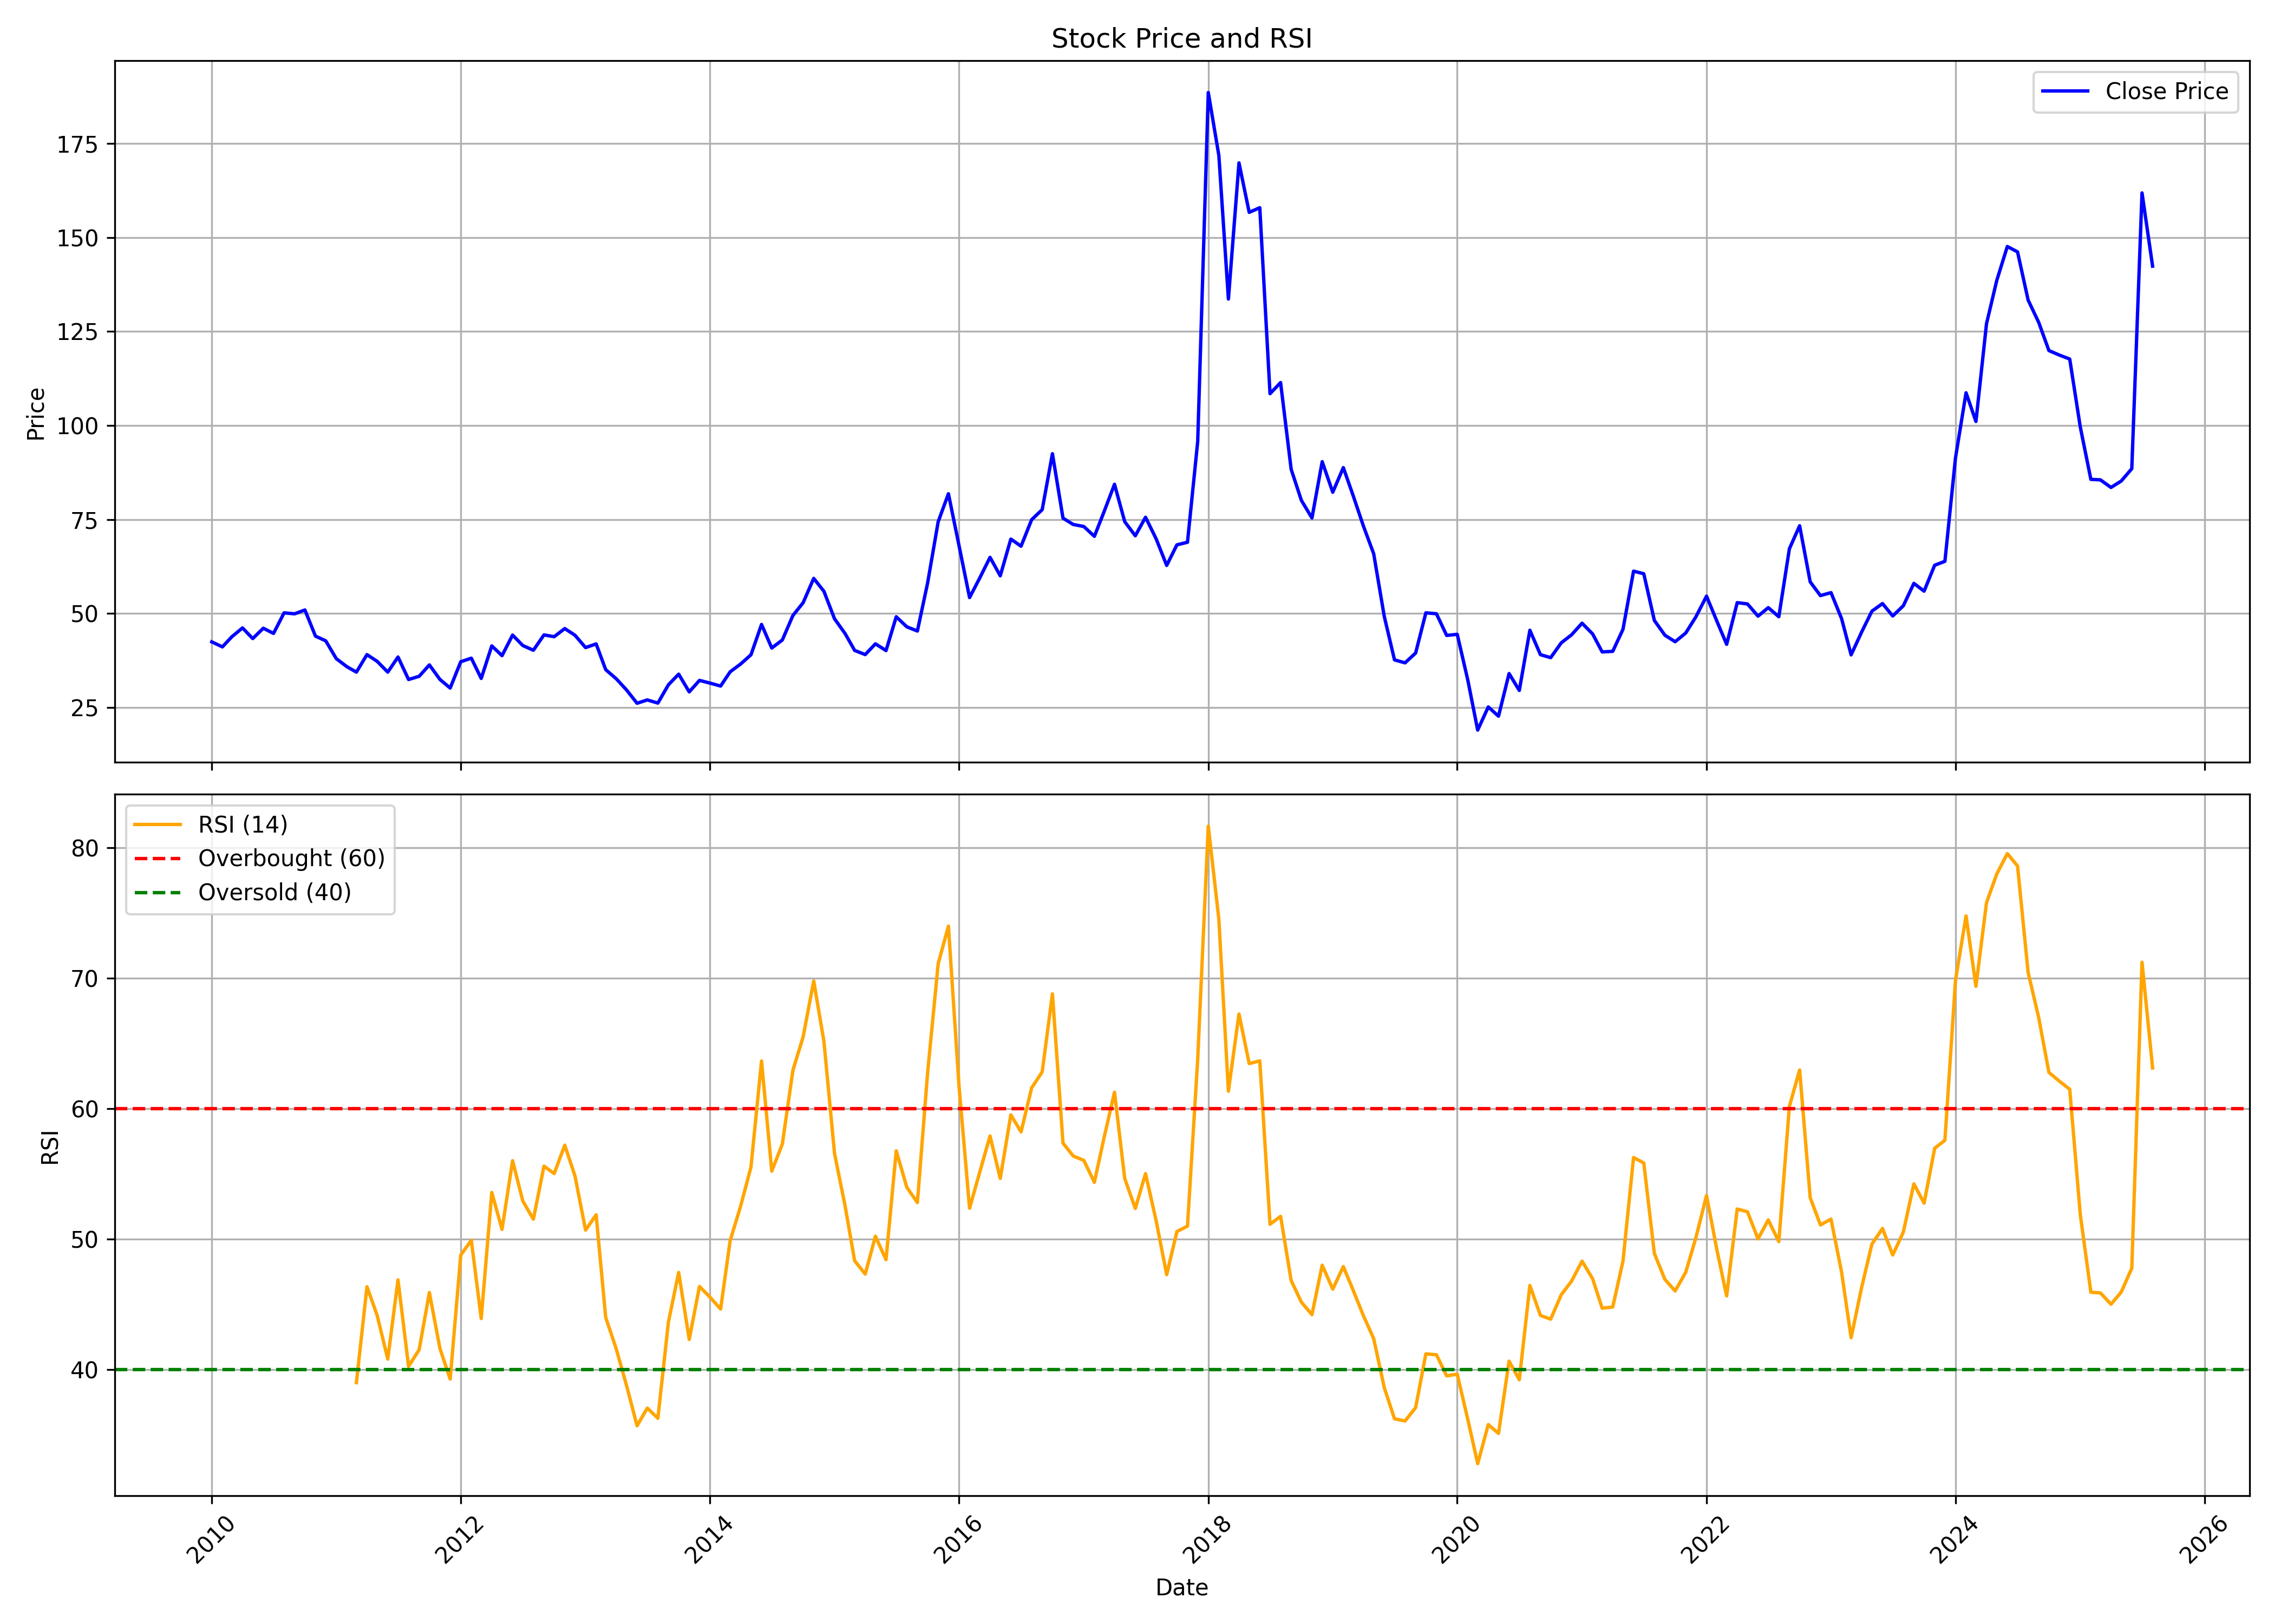

Data behind this chart, as committed beside it:
, date, symbol, open, high, low, close, volume, rsi
0, 2010-01-01, OMAXAUTO, 49.51, 59.18, 41.22, 42.47, 2055214, 
1, 2010-02-01, OMAXAUTO, 41.68, 50.85, 37.8, 41.14, 3365897, 
2, 2010-03-01, OMAXAUTO, 41.14, 50.85, 38.47, 43.85, 3530921, 
3, 2010-04-01, OMAXAUTO, 43.39, 53.72, 41.72, 46.18, 3875591, 
4, 2010-05-01, OMAXAUTO, 46.68, 47.51, 35.05, 43.35, 522003, 
5, 2010-06-01, OMAXAUTO, 42.51, 48.01, 42.1, 46.1, 610831, 
6, 2010-07-01, OMAXAUTO, 45.43, 49.51, 44.3, 44.72, 555931, 
7, 2010-08-01, OMAXAUTO, 45.35, 54.18, 43.76, 50.18, 2353891, 
8, 2010-09-01, OMAXAUTO, 52.1, 55.18, 49.6, 49.93, 1203547, 
9, 2010-10-01, OMAXAUTO, 52.02, 55.35, 50.4, 50.95, 639140, 
10, 2010-11-01, OMAXAUTO, 51.25, 51.98, 41.13, 43.99, 468131, 
11, 2010-12-01, OMAXAUTO, 45.19, 47.41, 38.44, 42.75, 176987, 
12, 2011-01-01, OMAXAUTO, 43.52, 43.95, 37.63, 38.01, 169085, 
13, 2011-02-01, OMAXAUTO, 38.82, 39.59, 32.55, 35.88, 173213, 
14, 2011-03-01, OMAXAUTO, 38.44, 38.44, 33.31, 34.42, 160822, 39.01
15, 2011-04-01, OMAXAUTO, 34.94, 40.75, 34.72, 39.08, 178436, 46.36
16, 2011-05-01, OMAXAUTO, 40.02, 40.02, 33.78, 37.29, 111039, 44.15
17, 2011-06-01, OMAXAUTO, 37.97, 38.27, 32.5, 34.42, 167663, 40.81
18, 2011-07-01, OMAXAUTO, 35.02, 39.98, 34.77, 38.44, 227898, 46.88
19, 2011-08-01, OMAXAUTO, 38.44, 38.44, 29.04, 32.46, 217125, 40.26
20, 2011-09-01, OMAXAUTO, 32.46, 36.6, 31.35, 33.31, 130370, 41.53
21, 2011-10-01, OMAXAUTO, 35.89, 36.79, 32.57, 36.34, 96590, 45.91
22, 2011-11-01, OMAXAUTO, 36.65, 37.01, 28.4, 32.48, 101293, 41.62
23, 2011-12-01, OMAXAUTO, 35.39, 35.89, 28.76, 30.19, 59083, 39.28
24, 2012-01-01, OMAXAUTO, 30.1, 38.22, 30.06, 37.19, 123944, 48.78
25, 2012-02-01, OMAXAUTO, 35.93, 43.69, 34.45, 38.13, 257188, 49.91
26, 2012-03-01, OMAXAUTO, 38.53, 40.19, 31.31, 32.75, 540999, 43.92
27, 2012-04-01, OMAXAUTO, 34.54, 43.33, 32.66, 41.41, 797280, 53.58
28, 2012-05-01, OMAXAUTO, 41.45, 46.88, 38.58, 38.8, 924526, 50.75
29, 2012-06-01, OMAXAUTO, 38.62, 48.36, 37.14, 44.28, 1868486, 56.01
30, 2012-07-01, OMAXAUTO, 43.96, 48.45, 39.03, 41.5, 378774, 52.92
31, 2012-08-01, OMAXAUTO, 41.5, 46.34, 39.7, 40.24, 246528, 51.53
32, 2012-09-01, OMAXAUTO, 42.63, 55.09, 41.37, 44.32, 1290030, 55.59
33, 2012-10-01, OMAXAUTO, 44.93, 54.35, 41.6, 43.85, 347199, 55.02
34, 2012-11-01, OMAXAUTO, 43.1, 52.94, 42.35, 46.01, 230869, 57.2
35, 2012-12-01, OMAXAUTO, 45.82, 46.85, 43.76, 44.23, 136703, 54.84
36, 2013-01-01, OMAXAUTO, 44.23, 51.25, 34.76, 40.95, 117302, 50.69
37, 2013-02-01, OMAXAUTO, 41.18, 44.93, 39.45, 41.93, 192598, 51.87
38, 2013-03-01, OMAXAUTO, 43.05, 43.48, 33.83, 35.09, 167683, 44.01
39, 2013-04-01, OMAXAUTO, 34.67, 41.65, 31.95, 32.65, 96468, 41.59
40, 2013-05-01, OMAXAUTO, 32.65, 35.28, 29.14, 29.7, 65281, 38.81
41, 2013-06-01, OMAXAUTO, 30.87, 31.72, 25.53, 26.14, 74056, 35.71
42, 2013-07-01, OMAXAUTO, 25.95, 29.98, 24.46, 27.03, 65883, 37.06
43, 2013-08-01, OMAXAUTO, 27.22, 34.01, 24.92, 26.19, 462057, 36.28
44, 2013-09-01, OMAXAUTO, 27.12, 32.91, 26.44, 31.06, 78830, 43.66
45, 2013-10-01, OMAXAUTO, 30.33, 35, 30.19, 33.88, 175282, 47.45
46, 2013-11-01, OMAXAUTO, 34.03, 35.68, 27.27, 29.17, 72290, 42.32
47, 2013-12-01, OMAXAUTO, 30.58, 34.22, 27.56, 32.23, 176413, 46.38
48, 2014-01-01, OMAXAUTO, 32.91, 45.65, 30.43, 31.5, 1080353, 45.55
49, 2014-02-01, OMAXAUTO, 30.14, 32.52, 28.19, 30.72, 54840, 44.65
50, 2014-03-01, OMAXAUTO, 30.14, 35.97, 29.85, 34.51, 121303, 49.89
51, 2014-04-01, OMAXAUTO, 34.17, 41.17, 31.26, 36.6, 164835, 52.56
52, 2014-05-01, OMAXAUTO, 36.6, 43.75, 32.37, 39.03, 472917, 55.52
53, 2014-06-01, OMAXAUTO, 39.42, 55.9, 39.42, 47.1, 795424, 63.65
54, 2014-07-01, OMAXAUTO, 47.15, 49.1, 39.96, 40.83, 104046, 55.21
55, 2014-08-01, OMAXAUTO, 41.08, 44.28, 38.06, 42.97, 164779, 57.29
56, 2014-09-01, OMAXAUTO, 43.75, 59.21, 41.81, 49.49, 620458, 62.93
57, 2014-10-01, OMAXAUTO, 48.85, 55.32, 44.87, 52.89, 202811, 65.5
58, 2014-11-01, OMAXAUTO, 52.65, 63.19, 50.75, 59.35, 1114496, 69.78
59, 2014-12-01, OMAXAUTO, 60.23, 66.11, 50.21, 55.9, 539920, 65.13
... 128 more rows
